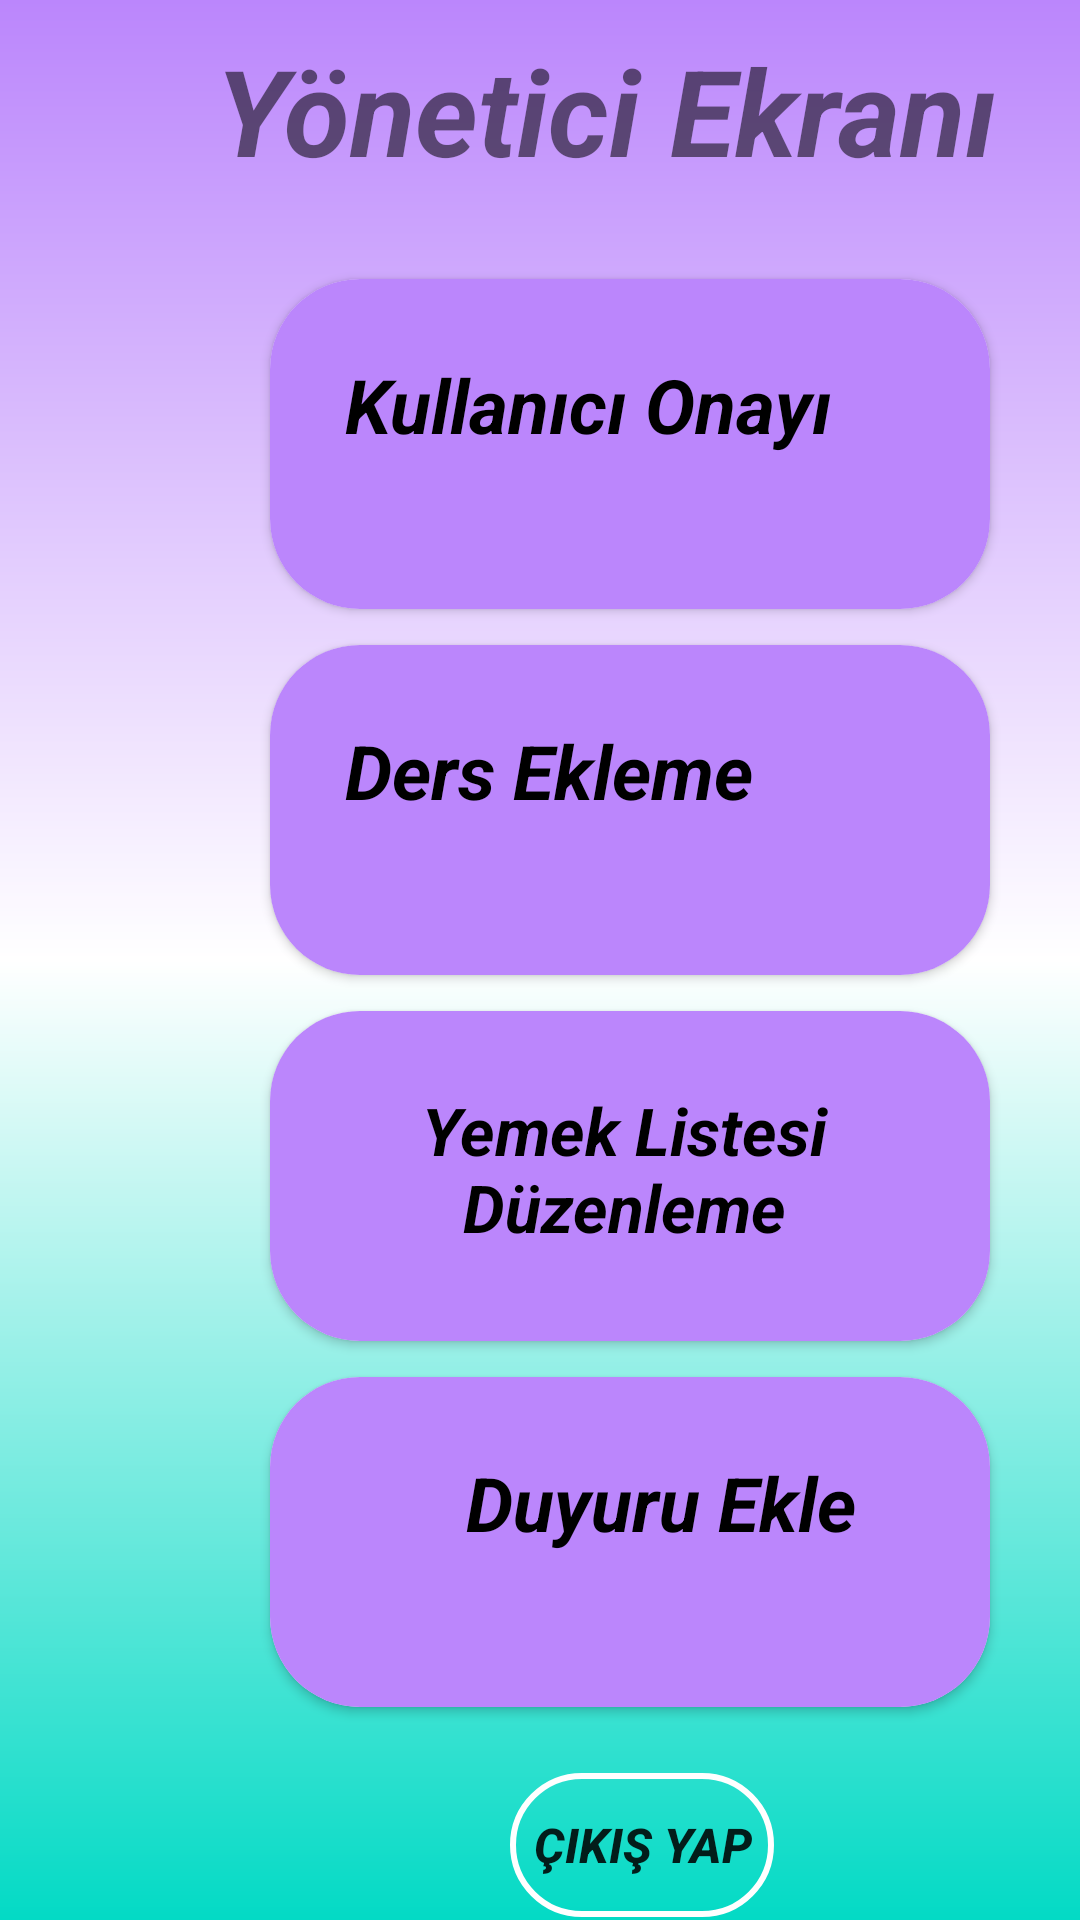

The Android layout XML behind this screen, and the referenced resources:
<!-- AndroidManifest.xml: application theme Theme.OgrenciBilgiiSistemii -->
<!-- res/layout/activity_yonetici.xml -->
<?xml version="1.0" encoding="utf-8"?>
<LinearLayout

    xmlns:android="http://schemas.android.com/apk/res/android"
    xmlns:app="http://schemas.android.com/apk/res-auto"
    xmlns:tools="http://schemas.android.com/tools"
    android:layout_width="match_parent"
    android:layout_height="match_parent"
    android:orientation="vertical"
    android:background="@drawable/arkaplan"
    tools:context=".ogretimUyesiActivity">

    <androidx.constraintlayout.widget.ConstraintLayout
        android:layout_width="wrap_content"
        android:layout_height="wrap_content"
        android:layout_marginTop="10dp">

        <TextView
            android:id="@+id/yöneticiEkranText"
            android:layout_width="404dp"
            android:layout_height="81dp"
            android:text="Yönetici Ekranı"
            android:textAlignment="center"
            android:textSize="40dp"
            android:textStyle="bold|italic" />

    </androidx.constraintlayout.widget.ConstraintLayout>

    <androidx.cardview.widget.CardView
        android:id="@+id/satirCardViewYöneticii"
        android:layout_width="240dp"
        android:layout_height="110dp"
        android:layout_marginTop="2dp"
        android:layout_marginLeft="90dp"
        app:cardCornerRadius="30dp">

        <androidx.constraintlayout.widget.ConstraintLayout
            android:layout_width="match_parent"
            android:layout_height="match_parent"
            android:background="@color/purple_200"
            android:onClick="kullanciOnay"
            android:padding="25dp">

            <TextView
                android:id="@+id/kullaniciOnay"
                android:layout_width="wrap_content"
                android:layout_height="wrap_content"

                android:text="Kullanıcı Onayı"
                android:textAlignment="center"
                android:textColor="@color/black"
                android:textSize="25dp"
                android:textStyle="bold|italic"
                tools:layout_editor_absoluteX="16dp"
                tools:layout_editor_absoluteY="16dp">

            </TextView>

        </androidx.constraintlayout.widget.ConstraintLayout>

    </androidx.cardview.widget.CardView>


    <androidx.cardview.widget.CardView
        android:id="@+id/satirCardViewYönetici"
        android:layout_width="240dp"
        android:layout_height="110dp"
        android:layout_marginTop="12dp"
        android:layout_marginLeft="90dp"
        app:cardCornerRadius="30dp">

        <androidx.constraintlayout.widget.ConstraintLayout
            android:layout_width="match_parent"
            android:layout_height="match_parent"
            android:background="@color/purple_200"
            android:onClick="dersEkleme"
            android:padding="25dp">

            <TextView
                android:id="@+id/textViewSatirYönetici"
                android:layout_width="wrap_content"
                android:layout_height="wrap_content"

                android:text="Ders Ekleme"
                android:textAlignment="center"
                android:textColor="@color/black"
                android:textSize="25dp"
                android:textStyle="bold|italic"
                tools:layout_editor_absoluteX="16dp"
                tools:layout_editor_absoluteY="16dp">

            </TextView>

        </androidx.constraintlayout.widget.ConstraintLayout>

    </androidx.cardview.widget.CardView>

    <androidx.cardview.widget.CardView
        android:id="@+id/satirCardViewYönetici2"
        android:layout_width="240dp"
        android:layout_height="110dp"
        android:layout_marginTop="12dp"
        android:layout_marginLeft="90dp"
        app:cardCornerRadius="30dp">

        <androidx.constraintlayout.widget.ConstraintLayout
            android:layout_width="match_parent"
            android:layout_height="match_parent"
            android:background="@color/purple_200"
            android:onClick="yemekListesi"
            android:padding="25dp">

            <TextView
                android:id="@+id/textViewSatirYöneticiText2"
                android:layout_width="186dp"
                android:layout_height="85dp"

                android:text="Yemek Listesi Düzenleme"
                android:textAlignment="center"
                android:textColor="@color/black"
                android:textSize="22dp"
                android:textStyle="bold|italic"
                tools:layout_editor_absoluteX="2dp"
                tools:layout_editor_absoluteY="-6dp">

            </TextView>

        </androidx.constraintlayout.widget.ConstraintLayout>

    </androidx.cardview.widget.CardView>

    <androidx.cardview.widget.CardView
        android:id="@+id/satirCardViewYönetici3"
        android:layout_width="240dp"
        android:layout_height="110dp"
        android:layout_marginTop="12dp"
        android:layout_marginLeft="90dp"
        app:cardCornerRadius="30dp">

        <androidx.constraintlayout.widget.ConstraintLayout
            android:layout_width="match_parent"
            android:layout_height="match_parent"
            android:background="@color/purple_200"
            android:onClick="duyuru"
            android:padding="25dp">

            <TextView
                android:id="@+id/textViewSatirYöneticiText3"
                android:layout_width="211dp"
                android:layout_height="33dp"

                android:text="Duyuru Ekle"
                android:textAlignment="center"
                android:textColor="@color/black"
                android:textSize="25dp"
                android:textStyle="bold|italic"
                tools:layout_editor_absoluteX="-12dp"
                tools:layout_editor_absoluteY="16dp">

            </TextView>

        </androidx.constraintlayout.widget.ConstraintLayout>

    </androidx.cardview.widget.CardView>

    <androidx.constraintlayout.widget.ConstraintLayout
        android:layout_width="wrap_content"
        android:layout_height="wrap_content"
        android:layout_marginTop="22dp"
        android:layout_marginLeft="170dp">

        <Button
            android:id="@+id/button4"
            android:layout_width="match_parent"
            android:layout_height="wrap_content"
            android:background="@drawable/buttonarkaplan"
            android:onClick="cikisYap"
            android:text="Çıkış yap"
            android:textAlignment="center"
            android:textSize="16sp"
            android:textStyle="bold|italic" />
    </androidx.constraintlayout.widget.ConstraintLayout>


</LinearLayout>
<!-- resources referenced by this layout -->
<resources>
  <!-- drawable arkaplan (drawable) -->
  <?xml version="1.0" encoding="utf-8"?>
  
  <shape
      xmlns:android="http://schemas.android.com/apk/res/android">
      <gradient
          android:angle="-90"
          android:startColor="@color/purple_200"
          android:centerColor="@color/white"
          android:endColor="@color/teal_200">
      </gradient>
  
  </shape>
  <!-- drawable buttonarkaplan (drawable) -->
  <?xml version="1.0" encoding="utf-8"?>
  
  <shape
      xmlns:android="http://schemas.android.com/apk/res/android">
      <corners
          android:radius="30dp">
      </corners>
      <stroke
          android:color="@color/white" android:width="2dp">
      </stroke>
  
  </shape>
  <style name="Theme.OgrenciBilgiiSistemii" parent="Theme.AppCompat.DayNight.NoActionBar">
          
          <item name="colorPrimary">@color/purple_500</item>
          <item name="colorPrimaryVariant">@color/black</item>
          <item name="colorOnPrimary">@color/white</item>
          
          <item name="colorSecondary">@color/teal_200</item>
          <item name="colorSecondaryVariant">@color/teal_700</item>
          <item name="colorOnSecondary">@color/black</item>
          
          <item name="android:statusBarColor">?attr/colorPrimaryVariant</item>
          
      </style>
  <!-- not gathered from this repository: default colours our renderer supplied (Android Studio template values) -->
  <color name="purple_200">#FFBB86FC</color>
  <color name="purple_500">#FF6200EE</color>
  <color name="teal_200">#FF03DAC5</color>
  <color name="teal_700">#FF018786</color>
  <color name="black">#FF000000</color>
  <color name="white">#FFFFFFFF</color>
</resources>
